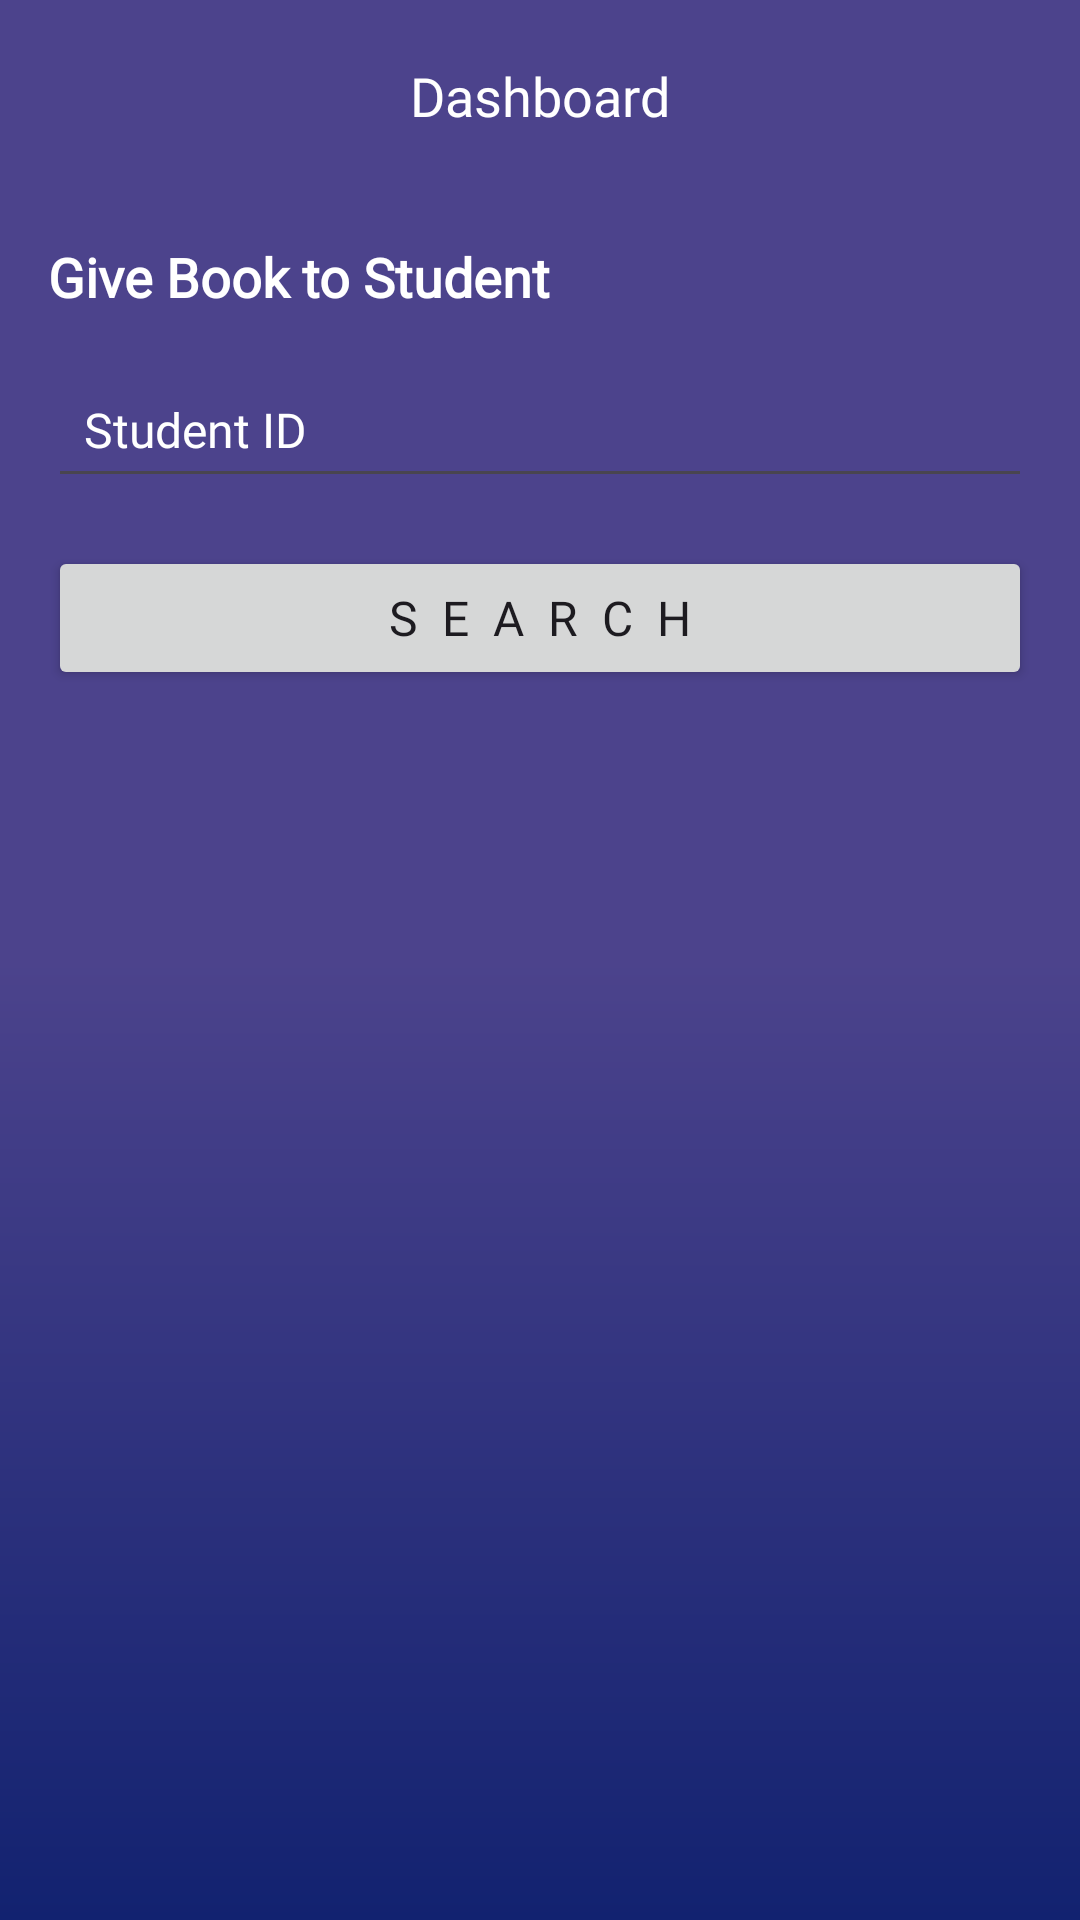

Here is an Android app screen rendered from its layout file. Give the layout XML and the strings, colors and styles it references.
<!-- AndroidManifest.xml: application theme Theme.EzyLib -->
<!-- res/layout/fragment_borrow.xml -->
<?xml version="1.0" encoding="utf-8"?>
<LinearLayout xmlns:android="http://schemas.android.com/apk/res/android"
    xmlns:tools="http://schemas.android.com/tools"
    android:layout_width="match_parent"
    android:layout_height="match_parent"
    android:orientation="vertical"
    android:background="@drawable/gradient_background"
    tools:context="me.arvin.ezylib.ui.fragment.admin.BorrowFragment">

    <include
        android:id="@+id/toolbar"
        layout="@layout/layout_toolbar"
        android:layout_width="match_parent"
        android:layout_height="?attr/actionBarSize" />

    <LinearLayout
        android:layout_width="match_parent"
        android:layout_height="wrap_content"
        android:orientation="vertical"
        android:padding="16dp">

        <TextView
            android:id="@+id/tvTitle"
            android:layout_width="match_parent"
            android:layout_height="wrap_content"
            android:layout_marginBottom="16dp"
            android:fontFamily="@font/poppins_regular"
            android:text="Give Book to Student"
            android:textSize="18sp"
            android:textColor="@color/white"
            android:textStyle="bold" />

        <EditText
            android:id="@+id/etStudentId"
            android:layout_width="match_parent"
            android:layout_height="wrap_content"
            android:layout_marginBottom="16dp"
            android:fontFamily="@font/poppins_regular"
            android:hint="Student ID"
            android:inputType="text"
            android:padding="12dp"
            android:textColorHint="@color/white"
            android:textColor="@color/white"
            android:textSize="16sp" />

        <Button
            android:id="@+id/btnGiveBook"
            android:layout_width="match_parent"
            android:layout_height="wrap_content"
            android:fontFamily="@font/poppins_bold"
            android:letterSpacing="0.5"
            android:text="Search"
            android:textAllCaps="true"
            android:textSize="16sp" />

    </LinearLayout>

    <LinearLayout
        android:id="@+id/borrow_layout"
        android:layout_width="match_parent"
        android:layout_height="wrap_content"
        android:orientation="vertical"
        android:padding="16dp"
        android:visibility="gone">


        <TextView
            android:id="@+id/tvBookName"
            android:layout_width="match_parent"
            android:layout_height="wrap_content"
            android:layout_marginBottom="10sp"
            android:fontFamily="@font/poppins_bold"
            android:textSize="18sp"
            android:textStyle="bold"
            android:textColor="@color/white"
            tools:text="Book Name : Java" />

        <TextView
            android:id="@+id/tvStudentName"
            android:layout_width="match_parent"
            android:layout_height="wrap_content"
            android:layout_marginBottom="10sp"
            android:fontFamily="@font/poppins_regular"
            android:textSize="18sp"
            android:textStyle="bold"
            android:textColor="@color/white"
            tools:text="Student Name : Alvin Maulana" />

        <TextView
            android:id="@+id/tvBorrowedDate"
            android:layout_width="match_parent"
            android:layout_height="wrap_content"
            android:layout_marginBottom="10sp"
            android:fontFamily="@font/poppins_regular"
            android:textColor="@color/colorPrimary"
            android:textSize="18sp"
            android:textStyle="bold"
            tools:text="Borrow Date : 23 July 2023" />

        <TextView
            android:id="@+id/tvReturnDate"
            android:layout_width="match_parent"
            android:layout_height="wrap_content"
            android:layout_marginBottom="10sp"
            android:fontFamily="@font/poppins_regular"
            android:textColor="@color/rectangle_11_color"
            android:textSize="18sp"
            android:textStyle="bold"
            tools:text="Return Date : 23 July 2023" />

        <TextView
            android:id="@+id/tvCharge"
            android:layout_width="match_parent"
            android:layout_height="wrap_content"
            android:layout_marginBottom="10sp"
            android:fontFamily="@font/poppins_regular"
            android:textSize="18sp"
            android:textStyle="bold" />

        <Button
            android:id="@+id/btnPayment"
            android:layout_width="match_parent"
            android:layout_height="wrap_content"
            android:fontFamily="@font/poppins_bold"
            android:letterSpacing="0.5"
            android:text="Handover Book"
            android:textAllCaps="true"
            android:textSize="16sp" />

    </LinearLayout>


</LinearLayout>
<!-- res/layout/layout_toolbar.xml (included above) -->
<?xml version="1.0" encoding="utf-8"?>
<LinearLayout xmlns:android="http://schemas.android.com/apk/res/android"
    xmlns:app="http://schemas.android.com/apk/res-auto"
    android:layout_width="match_parent"
    android:layout_height="?attr/actionBarSize"
    android:orientation="vertical">

    <androidx.appcompat.widget.Toolbar
        android:id="@+id/toolbar"
        android:layout_width="match_parent"
        android:layout_height="?attr/actionBarSize"
        android:background="#4C438C"
        android:elevation="4dp"
        android:theme="?attr/actionBarTheme">

        <ImageView
            android:id="@+id/backButton"
            android:layout_width="wrap_content"
            android:layout_height="wrap_content"
            android:contentDescription="Back"
            android:padding="8dp"
            android:src="@drawable/ic_back"
            app:tint="@color/white" />

        <TextView
            android:id="@+id/titleTextView"
            android:layout_width="wrap_content"
            android:layout_height="wrap_content"
            android:layout_gravity="center"
            android:layout_marginStart="8dp"
            android:fontFamily="@font/poppins_regular"
            android:text="Dashboard"
            android:textColor="#FFFFFF"
            android:textSize="18sp" />

        <ImageButton
            android:id="@+id/refreshButton"
            android:layout_width="wrap_content"
            android:layout_height="wrap_content"
            android:layout_gravity="end"
            android:contentDescription="Refresh"
            android:padding="8dp"
            android:src="@drawable/ic_refresh"
            android:visibility="invisible" />

    </androidx.appcompat.widget.Toolbar>


</LinearLayout>
<!-- resources referenced by this layout -->
<resources>
  <color name="colorPrimary">#008577</color>
  <color name="rectangle_11_color">#C70A0A</color>
  <color name="white">#FFFFFFFF</color>
  <!-- drawable gradient_background (drawable) -->
  <?xml version="1.0" encoding="utf-8"?>
  <shape xmlns:android="http://schemas.android.com/apk/res/android">
      <gradient
          android:startColor="#4C438C"
          android:centerColor="#4C438C"
          android:endColor="#122270"
          android:type="linear"
          android:angle="120" />
  </shape>
  <style name="Theme.EzyLib" parent="Base.Theme.EzyLib" />
  <style name="Base.Theme.EzyLib" parent="Theme.Material3.DayNight.NoActionBar">
          
          
      </style>
</resources>
